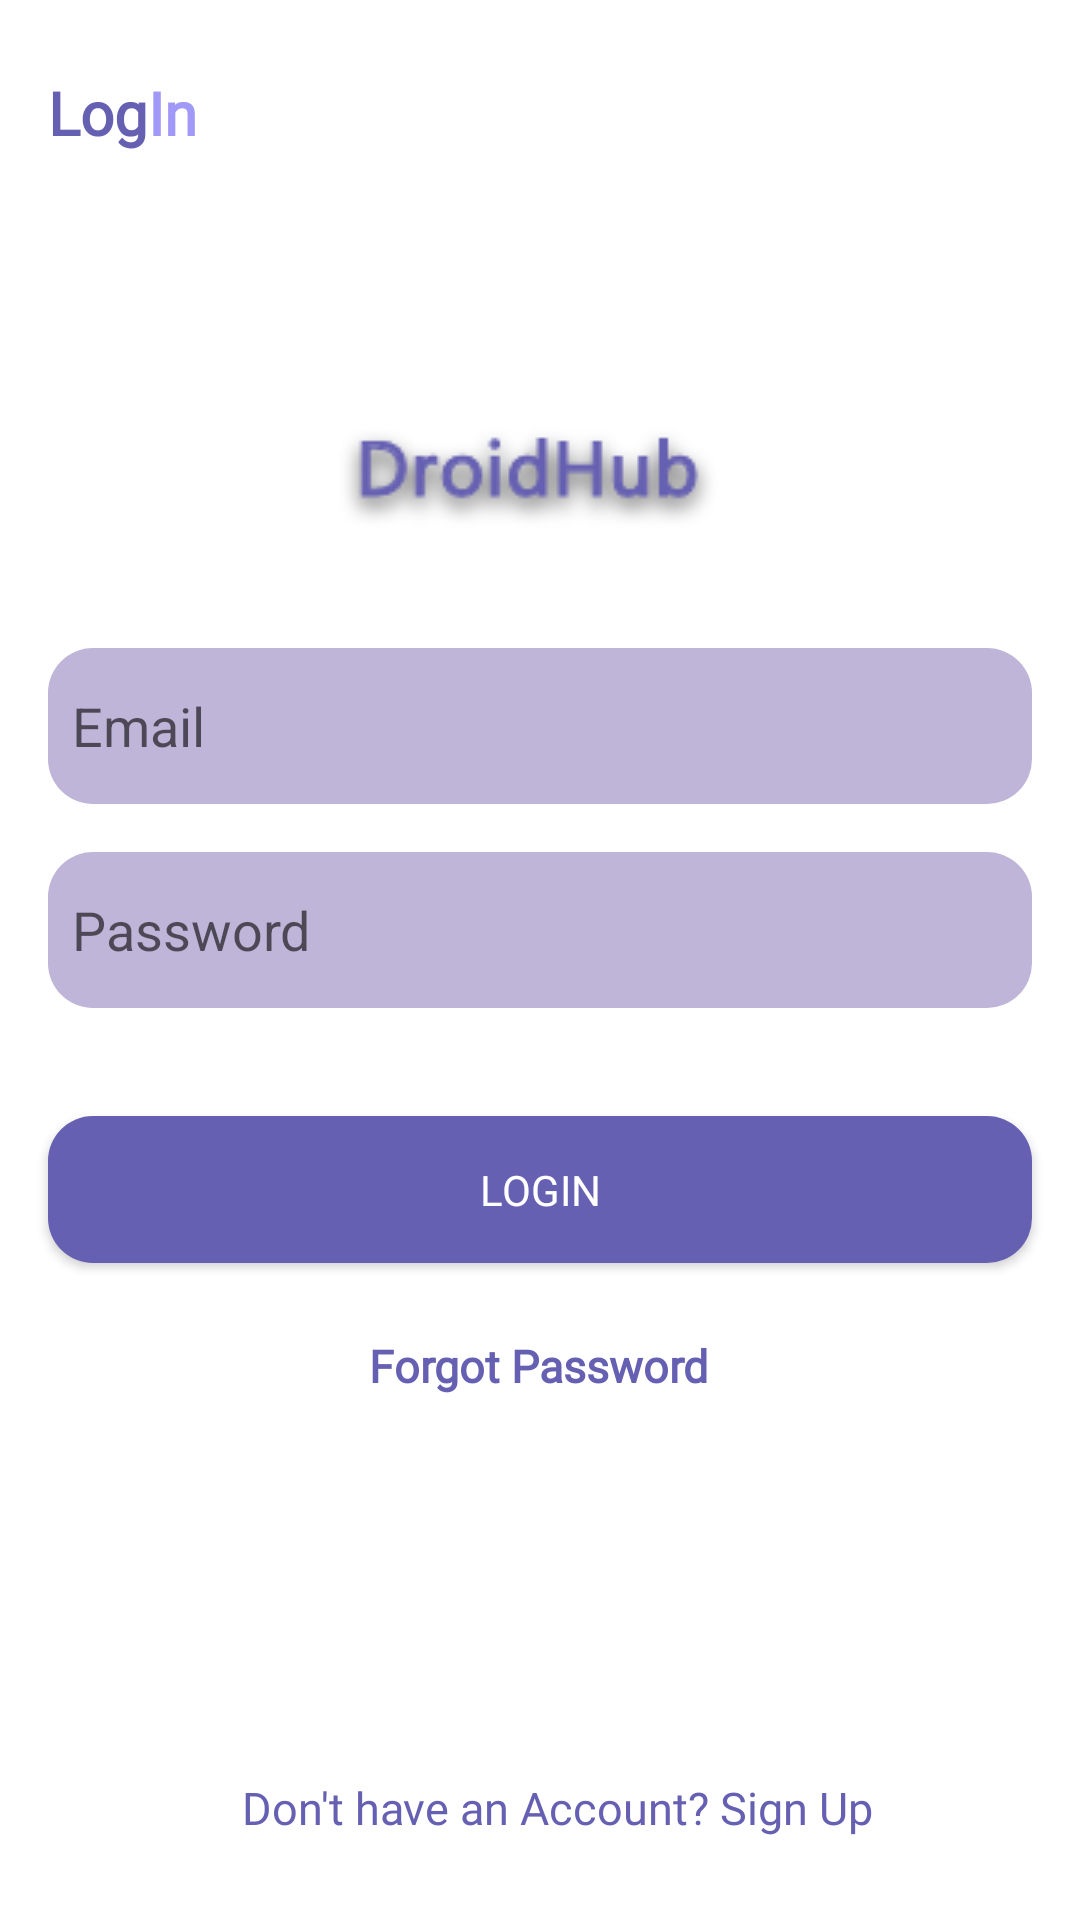

Write the Android layout XML for this screen, with the resource values it uses.
<!-- AndroidManifest.xml: application theme Theme.DroidHub -->
<!-- res/layout/activity_login.xml -->
<?xml version="1.0" encoding="utf-8"?>
<androidx.constraintlayout.widget.ConstraintLayout xmlns:android="http://schemas.android.com/apk/res/android"
    xmlns:app="http://schemas.android.com/apk/res-auto"
    xmlns:tools="http://schemas.android.com/tools"
    android:layout_width="match_parent"
    android:layout_height="match_parent"
    android:background="#FFFFFF"
    tools:context=".activities.LoginActivity">


    <TextView
        android:id="@+id/textView_forgotPassword"
        android:layout_width="wrap_content"
        android:layout_height="wrap_content"
        android:layout_marginTop="24dp"
        android:fontFamily="@font/roboto"
        android:text="@string/forgot_password"
        android:textAlignment="viewStart"
        android:textAppearance="@style/TextAppearance.AppCompat.Small"
        android:textColor="@color/droidHub_primary"
        android:textSize="15sp"
        android:textStyle="bold"
        app:layout_constraintEnd_toEndOf="parent"
        app:layout_constraintHorizontal_bias="0.498"
        app:layout_constraintStart_toStartOf="parent"
        app:layout_constraintTop_toBottomOf="@+id/login_button" />

    <ImageView
        android:id="@+id/login_image_header"
        android:layout_width="wrap_content"
        android:layout_height="wrap_content"
        android:layout_marginTop="80dp"
        app:layout_constraintEnd_toEndOf="parent"
        app:layout_constraintHorizontal_bias="0.498"
        app:layout_constraintStart_toStartOf="parent"
        app:layout_constraintTop_toBottomOf="@+id/text_In"
        app:srcCompat="@drawable/droidhub" />

    <TextView
        android:id="@+id/text_Log"
        android:layout_width="wrap_content"
        android:layout_height="wrap_content"
        android:layout_marginStart="16dp"
        android:layout_marginTop="24dp"
        android:fontFamily="@font/roboto"
        android:text="@string/log"
        android:textColor="@color/droidHub_primary"
        android:textSize="20sp"
        android:textStyle="bold"
        app:layout_constraintBottom_toTopOf="@+id/login_image_header"
        app:layout_constraintStart_toStartOf="parent"
        app:layout_constraintTop_toTopOf="parent"
        app:layout_constraintVertical_bias="0.0" />

    <TextView
        android:id="@+id/text_In"
        android:layout_width="wrap_content"
        android:layout_height="wrap_content"
        android:layout_marginTop="24dp"
        android:fontFamily="@font/roboto"
        android:text="@string/in"
        android:textColor="@color/droidHub_accent"
        android:textSize="20sp"
        android:textStyle="bold"
        app:layout_constraintStart_toEndOf="@+id/text_Log"
        app:layout_constraintTop_toTopOf="parent" />

    <Button
        android:id="@+id/login_button"
        style="@style/Widget.AppCompat.Button.Small"
        android:layout_width="0dp"
        android:layout_height="49dp"
        android:layout_marginStart="16dp"
        android:layout_marginTop="36dp"
        android:layout_marginEnd="16dp"
        android:background="@drawable/button_shape"
        android:fontFamily="@font/roboto"
        android:text="@string/login"
        app:layout_constraintEnd_toEndOf="parent"
        app:layout_constraintHorizontal_bias="0.0"
        app:layout_constraintStart_toStartOf="parent"
        app:layout_constraintTop_toBottomOf="@+id/login_password"
        app:strokeColor="#689F38" />

    <ProgressBar
        android:id="@+id/progressBar2"
        style="?android:attr/progressBarStyle"
        android:layout_width="wrap_content"
        android:layout_height="wrap_content"
        android:layout_marginTop="24dp"
        android:layout_marginBottom="24dp"
        app:layout_constraintBottom_toBottomOf="parent"
        app:layout_constraintEnd_toEndOf="parent"
        app:layout_constraintHorizontal_bias="0.498"
        app:layout_constraintStart_toStartOf="parent"
        app:layout_constraintTop_toBottomOf="@+id/textView_forgotPassword"
        app:layout_constraintVertical_bias="0.324" />

    <TextView
        android:id="@+id/textView_signUp"
        android:layout_width="wrap_content"
        android:layout_height="wrap_content"
        android:layout_marginBottom="16dp"
        android:fontFamily="@font/roboto"
        android:text="@string/don_t_hava_an_account_sign_up"
        android:textColor="@color/droidHub_primary"
        android:textSize="15sp"
        app:layout_constraintBottom_toBottomOf="parent"
        app:layout_constraintEnd_toEndOf="parent"
        app:layout_constraintHorizontal_bias="0.541"
        app:layout_constraintStart_toStartOf="parent"
        app:layout_constraintTop_toBottomOf="@+id/progressBar2"
        app:layout_constraintVertical_bias="0.722" />

    <EditText
        android:id="@+id/login_email"
        android:layout_width="0dp"
        android:layout_height="52dp"
        android:layout_marginStart="16dp"
        android:layout_marginTop="32dp"
        android:layout_marginEnd="16dp"
        android:background="@drawable/edittext_shape"
        android:ems="10"
        android:hint="@string/email"
        android:inputType="textEmailAddress"
        app:layout_constraintEnd_toEndOf="parent"
        app:layout_constraintHorizontal_bias="0.0"
        app:layout_constraintStart_toStartOf="parent"
        app:layout_constraintTop_toBottomOf="@+id/login_image_header" />

    <EditText
        android:id="@+id/login_password"
        android:layout_width="0dp"
        android:layout_height="52dp"
        android:layout_marginStart="16dp"
        android:layout_marginTop="16dp"
        android:layout_marginEnd="16dp"
        android:background="@drawable/edittext_shape"
        android:ems="10"
        android:hint="@string/password"
        android:inputType="textPassword"
        app:layout_constraintEnd_toEndOf="parent"
        app:layout_constraintHorizontal_bias="0.0"
        app:layout_constraintStart_toStartOf="parent"
        app:layout_constraintTop_toBottomOf="@+id/login_email" />

</androidx.constraintlayout.widget.ConstraintLayout>
<!-- resources referenced by this layout -->
<resources>
  <color name="droidHub_accent">#A099F8</color>
  <color name="droidHub_primary">#6660B2</color>
  <!-- drawable button_shape (drawable) -->
  <?xml version="1.0" encoding="utf-8"?>
  <shape xmlns:android="http://schemas.android.com/apk/res/android" android:shape="rectangle">
      <corners android:radius="15dp"/>
      <solid android:color="@color/droidHub_primary"/>
  
  </shape>
  <!-- drawable droidhub: png bitmap (drawable, 6636 bytes) -->
  <!-- drawable edittext_shape (drawable) -->
  <?xml version="1.0" encoding="utf-8"?>
  <shape xmlns:android="http://schemas.android.com/apk/res/android" android:shape="rectangle">
      <corners android:radius="15dp"/>
      <solid android:color="#BFB5D8"/>
      <padding android:left="8dp"/>
  
  </shape>
  <string name="don_t_hava_an_account_sign_up">Don\'t have an Account? Sign Up</string>
  <string name="email">Email</string>
  <string name="forgot_password">Forgot Password</string>
  <string name="in">In</string>
  <string name="log">Log</string>
  <string name="login">Login</string>
  <string name="password">Password</string>
  <style name="Theme.DroidHub" parent="Theme.MaterialComponents.DayNight.NoActionBar">
          
          <item name="colorPrimary">@color/droidHub_primary</item>
          <item name="colorPrimaryVariant">@color/droidHub_accent</item>
          <item name="colorOnPrimary">@color/white</item>
          
          <item name="colorSecondary">@color/droidHub_primary</item>
          <item name="colorSecondaryVariant">@color/teal_700</item>
          <item name="colorOnSecondary">@color/black</item>
          
          <item name="android:statusBarColor" tools:targetApi="l">?attr/colorPrimaryVariant</item>
          
      </style>
  <color name="white">#FFFFFFFF</color>
  <color name="teal_700">#FF018786</color>
  <color name="black">#FF000000</color>
</resources>
